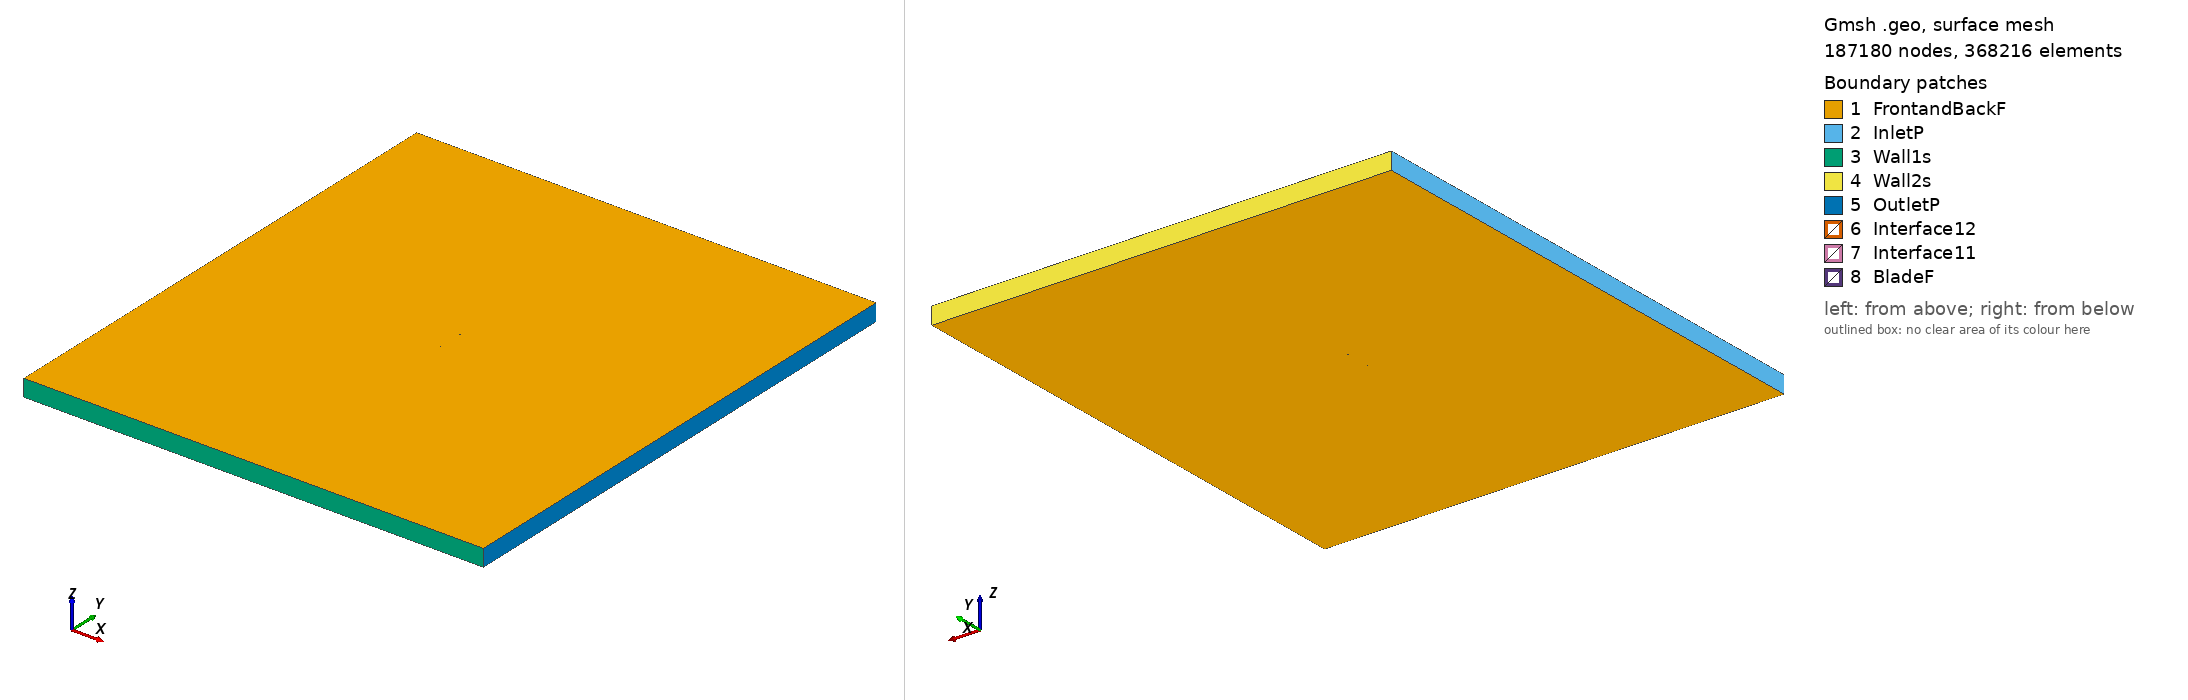

Gmsh geometry script, surface-meshed: 187180 nodes, 368216 surface elements. Boundary patches (legend numbers): 1 FrontandBackF, 2 InletP, 3 Wall1s, 4 Wall2s, 5 OutletP, 6 Interface12, 7 Interface11, 8 BladeF. Left view from above one corner, right view from below the opposite corner. Legend entries are the model's physical surfaces. The drawing asked Gmsh for element sizes between 1% and 20% of the model's largest extent; the script's own settings can give other sizes.

=== goe559_tsr_2.3246_aoa_5.4647.geo (drawn) ===
SetFactory("OpenCASCADE");

Point(1) = {0.074659, 0.726562, 0, 1.0};
Point(2) = {0.067336, 0.728769, 0, 1.0};
Point(3) = {0.059999, 0.730828, 0, 1.0};
Point(4) = {0.045317, 0.734869, 0, 1.0};
Point(5) = {0.030599, 0.738537, 0, 1.0};
Point(6) = {0.015882, 0.742206, 0, 1.0};
Point(7) = {0.001128, 0.745501, 0, 1.0};
Point(8) = {-0.013668, 0.748348, 0, 1.0};
Point(9) = {-0.028578, 0.750000, 0, 1.0};
Point(10) = {-0.043710, 0.749338, 0, 1.0};
Point(11) = {-0.051369, 0.748036, 0, 1.0};
Point(12) = {-0.059092, 0.746063, 0, 1.0};
Point(13) = {-0.062975, 0.744852, 0, 1.0};
Point(14) = {-0.066865, 0.743567, 0, 1.0};
Point(15) = {-0.070762, 0.742207, 0, 1.0};
Point(16) = {-0.072714, 0.741489, 0, 1.0};
Point(17) = {-0.074659, 0.740847, 0, 1.0};
Point(18) = {-0.072814, 0.740444, 0, 1.0};
Point(19) = {-0.070969, 0.740042, 0, 1.0};
Point(20) = {-0.067279, 0.739237, 0, 1.0};
Point(21) = {-0.063582, 0.738506, 0, 1.0};
Point(22) = {-0.059884, 0.737776, 0, 1.0};
Point(23) = {-0.052483, 0.736390, 0, 1.0};
Point(24) = {-0.045060, 0.735227, 0, 1.0};
Point(25) = {-0.030171, 0.733351, 0, 1.0};
Point(26) = {-0.015232, 0.731997, 0, 1.0};
Point(27) = {-0.000264, 0.730942, 0, 1.0};
Point(28) = {0.014710, 0.729961, 0, 1.0};
Point(29) = {0.029692, 0.729056, 0, 1.0};
Point(30) = {0.044674, 0.728150, 0, 1.0};
Point(31) = {0.059663, 0.727319, 0, 1.0};
Point(32) = {0.067158, 0.726903, 0, 1.0};
Point(33) = {-0.074659, -0.726562, 0, 1.0};
Point(34) = {-0.067336, -0.728769, 0, 1.0};
Point(35) = {-0.059999, -0.730828, 0, 1.0};
Point(36) = {-0.045317, -0.734869, 0, 1.0};
Point(37) = {-0.030599, -0.738537, 0, 1.0};
Point(38) = {-0.015882, -0.742206, 0, 1.0};
Point(39) = {-0.001128, -0.745501, 0, 1.0};
Point(40) = {0.013668, -0.748348, 0, 1.0};
Point(41) = {0.028578, -0.750000, 0, 1.0};
Point(42) = {0.043710, -0.749338, 0, 1.0};
Point(43) = {0.051369, -0.748036, 0, 1.0};
Point(44) = {0.059092, -0.746063, 0, 1.0};
Point(45) = {0.062975, -0.744852, 0, 1.0};
Point(46) = {0.066865, -0.743567, 0, 1.0};
Point(47) = {0.070762, -0.742207, 0, 1.0};
Point(48) = {0.072714, -0.741489, 0, 1.0};
Point(49) = {0.074659, -0.740847, 0, 1.0};
Point(50) = {0.072814, -0.740444, 0, 1.0};
Point(51) = {0.070969, -0.740042, 0, 1.0};
Point(52) = {0.067279, -0.739237, 0, 1.0};
Point(53) = {0.063582, -0.738506, 0, 1.0};
Point(54) = {0.059884, -0.737776, 0, 1.0};
Point(55) = {0.052483, -0.736390, 0, 1.0};
Point(56) = {0.045060, -0.735227, 0, 1.0};
Point(57) = {0.030171, -0.733351, 0, 1.0};
Point(58) = {0.015232, -0.731997, 0, 1.0};
Point(59) = {0.000264, -0.730942, 0, 1.0};
Point(60) = {-0.014710, -0.729961, 0, 1.0};
Point(61) = {-0.029692, -0.729056, 0, 1.0};
Point(62) = {-0.044674, -0.728150, 0, 1.0};
Point(63) = {-0.059663, -0.727319, 0, 1.0};
Point(64) = {-0.067158, -0.726903, 0, 1.0};

// Lines: first blade (splines 1-4)
Spline(1) = {1:9};
Spline(2) = {9:24};
Spline(3) = {24:32};
Spline(4) = {32,1};

// Lines: second blade (splines 5-8)
Spline(5) = {33:41};
Spline(6) = {41:56};
Spline(7) = {56:64};
Spline(8) = {64,33};

// Outer domain (points 20001-4 and lines)
Point(65) = {-13.50000000, -15.00000000, 0, 1.0};
Point(66) = {-13.50000000, 15.00000000, 0, 1.0};
Point(67) = {13.50000000, 15.00000000, 0, 1.0};
Point(68) = {13.50000000, -15.00000000, 0, 1.0};
Line(11) = {65, 66};
Line(12) = {66, 67};
Line(13) = {67, 68};
Line(14) = {65, 68};

// Interface (between moving and stationary domain) (circles)
Circle(9) = {0, 0, 0, 0.80000000, 0, 2*Pi};
Circle(10) = {0, 0, 0, 0.80000000, 0, 2*Pi};

// Loops collect Lines/Splines/etc (blade1, blade2, domain, first circle)
Line Loop(1) = {1:4};
Line Loop(2) = {5:8};
Line Loop(3) = {11,12,13,-14};
Line Loop(4) = {9};

// BooleanDifference cuts out the circle/interface from the domain
Plane Surface(1) = {3};
Plane Surface(2) = {4};
BooleanDifference{ Surface{1}; Delete;}{ Surface{2}; Delete;}

// This one cuts out the blades from the inner circle/interface
Line Loop(6) = {10};
Plane Surface(5) = {6};
Plane Surface(6) = {1};
Plane Surface(7) = {2};
BooleanDifference{ Surface{5}; Delete;}{ Surface{6,7}; Delete;}

// extrude to 3rd dimension
Extrude {0, 0, 1} {Surface{1}; Surface{5}; Layers{1}; Recombine;}

// Physical Surfaces are the named boundaries (patches)
Physical Surface("Interface11") = {12};
Physical Surface("Interface12") = {10};

// sides of domain
Physical Surface("InletP") = {6};
Physical Surface("OutletP") = {9};

// top and bottom of domain
Physical Surface("Wall1s") = {7};
Physical Surface("Wall2s") = {8};

// Check FrontandBackF by ensuring there is nothing in the 3rd dimension
Physical Surface("FrontandBackF") = {1,11,5,21};
Physical Surface("BladeF") = {13:20};
Physical Volume("Turbine") = {2};
Physical Volume("Farfield") = {1};

// settings for airfoil boundary layer
Field[1] = BoundaryLayer;
Field[1].EdgesList = {1:8};
Field[1].hwall_n = 1e-3;
Field[1].thickness = 1.5e-2;
Field[1].ratio = 1.05;
Field[1].Quads = 1;
BoundaryLayer Field = 1;

// control points for mesh (blade and interface)
// floor((arc length / 1.5mm)/ 6) -> Transfinite Line
Transfinite Line {1,2,3,5,6,7} = 32 Using Progression 1;
Transfinite Line {4,8} = 1 Using Progression 1;
Transfinite Line {9, 15} = 800 Using Progression 1;

// For more information on gmsh syntax, visit http://gmsh.info/doc/texinfo/gmsh.html
